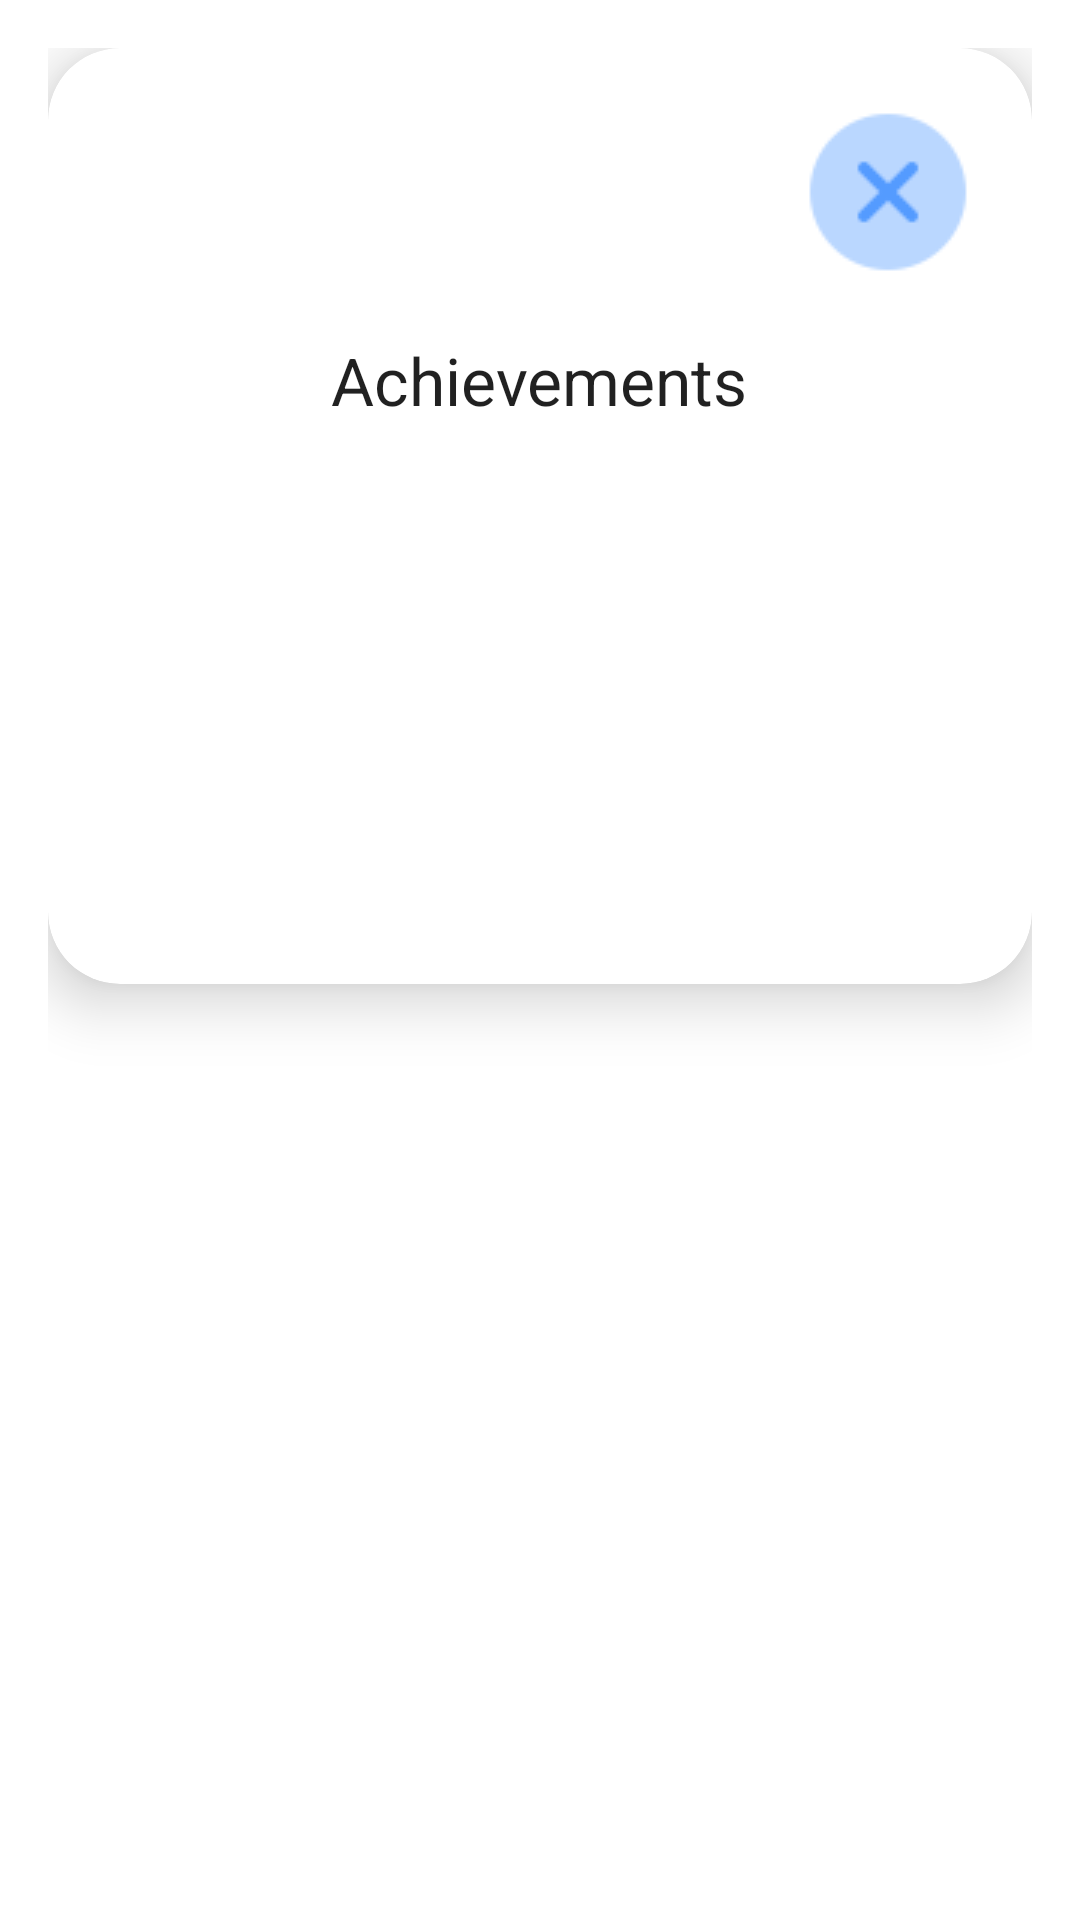

Write the Android layout XML for this screen, with the resource values it uses.
<!-- AndroidManifest.xml: application theme Theme.ClubNetwork -->
<!-- res/layout/fragment_achievements.xml -->
<?xml version="1.0" encoding="utf-8"?>
<androidx.constraintlayout.widget.ConstraintLayout
    xmlns:android="http://schemas.android.com/apk/res/android"
    xmlns:app="http://schemas.android.com/apk/res-auto"
    android:layout_width="match_parent"
    android:layout_height="wrap_content"
    android:padding="16dp">

    <androidx.cardview.widget.CardView
        android:id="@+id/cardView"
        android:layout_width="0dp"
        android:layout_height="wrap_content"
        app:cardCornerRadius="24dp"
        app:cardElevation="12dp"
        app:cardBackgroundColor="@color/white"
        app:layout_constraintTop_toTopOf="parent"
        app:layout_constraintStart_toStartOf="parent"
        app:layout_constraintEnd_toEndOf="parent">

        <RelativeLayout
            android:layout_width="match_parent"
            android:layout_height="312dp"
            android:padding="16dp">

            <ImageButton
                android:id="@+id/closeButton"
                android:layout_width="wrap_content"
                android:layout_height="wrap_content"
                android:layout_alignParentEnd="true"
                android:background="?attr/selectableItemBackgroundBorderless"
                android:contentDescription="@string/close_button_description"
                android:src="@drawable/ic_close" />

            
            <TextView
                android:id="@+id/achievementsTitle"
                android:layout_width="wrap_content"
                android:layout_height="wrap_content"
                android:layout_below="@id/closeButton"
                android:layout_centerHorizontal="true"
                android:layout_marginTop="16dp"
                android:text="@string/achievements_title"
                android:textAppearance="@style/TextAppearance.AppCompat.Large" />

            <ListView
                android:id="@+id/achievementsList"
                android:layout_width="0dp"
                android:layout_height="0dp"
                android:clipToPadding="false"
                android:divider="@android:color/darker_gray"
                android:dividerHeight="1dp"
                android:paddingTop="8dp"
                android:paddingBottom="8dp"
                android:scrollbars="none"
                app:layout_constraintBottom_toBottomOf="parent"
                app:layout_constraintEnd_toEndOf="parent"
                app:layout_constraintStart_toStartOf="parent"
                app:layout_constraintTop_toBottomOf="@id/achievementsTitle" />

        </RelativeLayout>
    </androidx.cardview.widget.CardView>
</androidx.constraintlayout.widget.ConstraintLayout>
<!-- resources referenced by this layout -->
<resources>
  <color name="white">#FFFFFFFF</color>
  <!-- drawable ic_close: png bitmap (drawable-v24, 1523 bytes) -->
  <string name="achievements_title">Achievements</string>
  <string name="close_button_description">Close</string>
  <style name="Theme.ClubNetwork" parent="Theme.MaterialComponents.DayNight.NoActionBar">
          
          <item name="colorPrimary">@color/purple_500</item>
          <item name="colorPrimaryVariant">@color/purple_700</item>
          <item name="colorOnPrimary">@color/white</item>
          
          <item name="colorSecondary">@color/teal_200</item>
          <item name="colorSecondaryVariant">@color/teal_700</item>
          <item name="colorOnSecondary">@color/black</item>
          
          <item name="android:statusBarColor">?attr/colorSecondaryVariant</item>
          
      </style>
  <color name="purple_500">#FF6200EE</color>
  <color name="purple_700">#FF3700B3</color>
  <color name="teal_200">#FF03DAC5</color>
  <color name="teal_700">#FF018786</color>
  <color name="black">#FF000000</color>
</resources>
